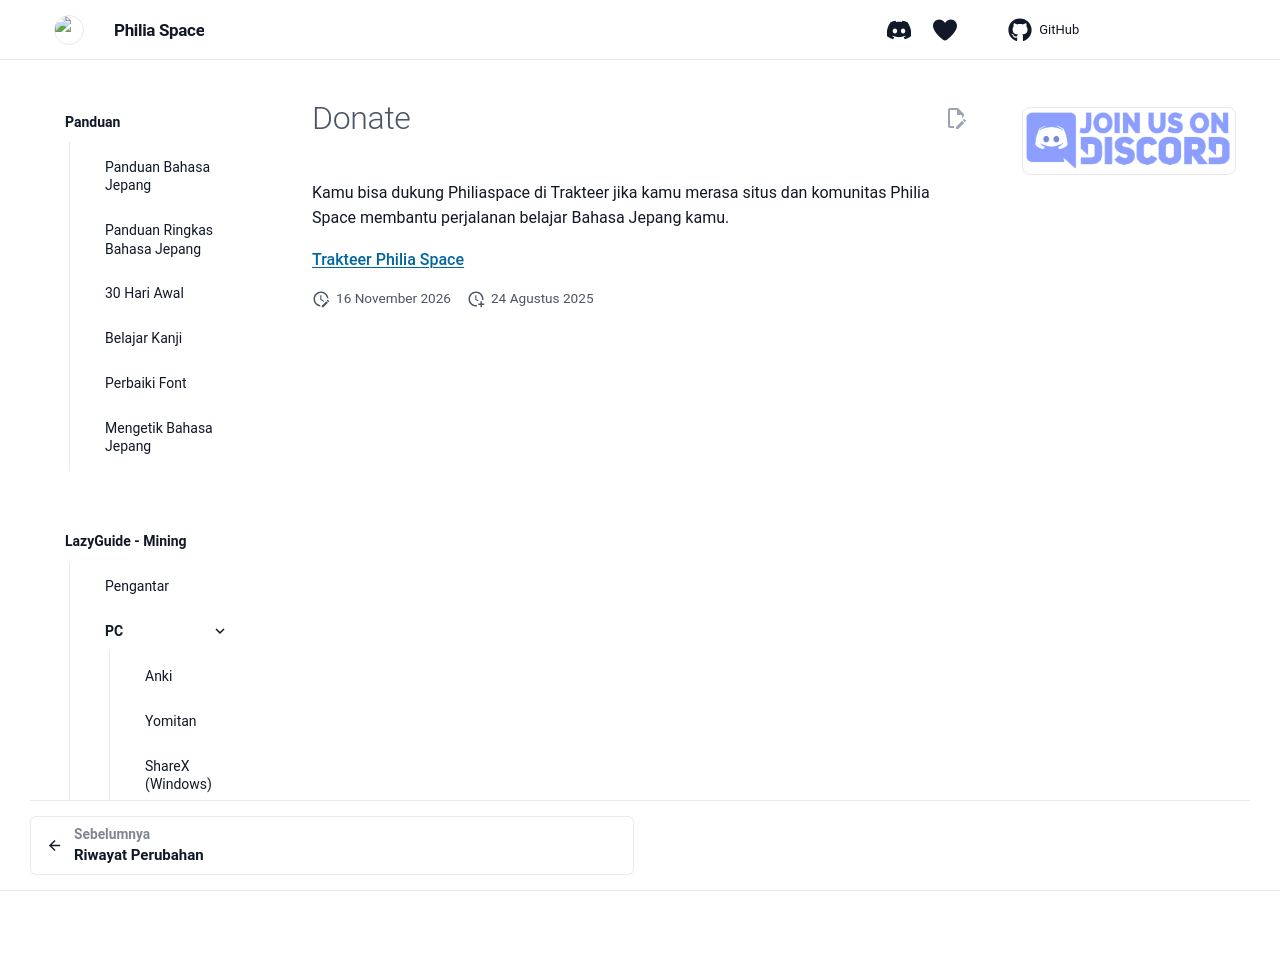

repository: Philia-Space/philiaspace.my.id · page: donate/index.html · generator: mkdocs

---
description: "Dukung Philia Space lewat Trakteer kalau situs dan komunitasnya membantu belajarmu."
---

# Donate

Kamu bisa dukung Philiaspace di Trakteer jika kamu merasa situs dan komunitas Philia Space membantu perjalanan belajar Bahasa Jepang kamu.

[Trakteer Philia Space](https://trakteer.id/philiaanimelist/tip)
